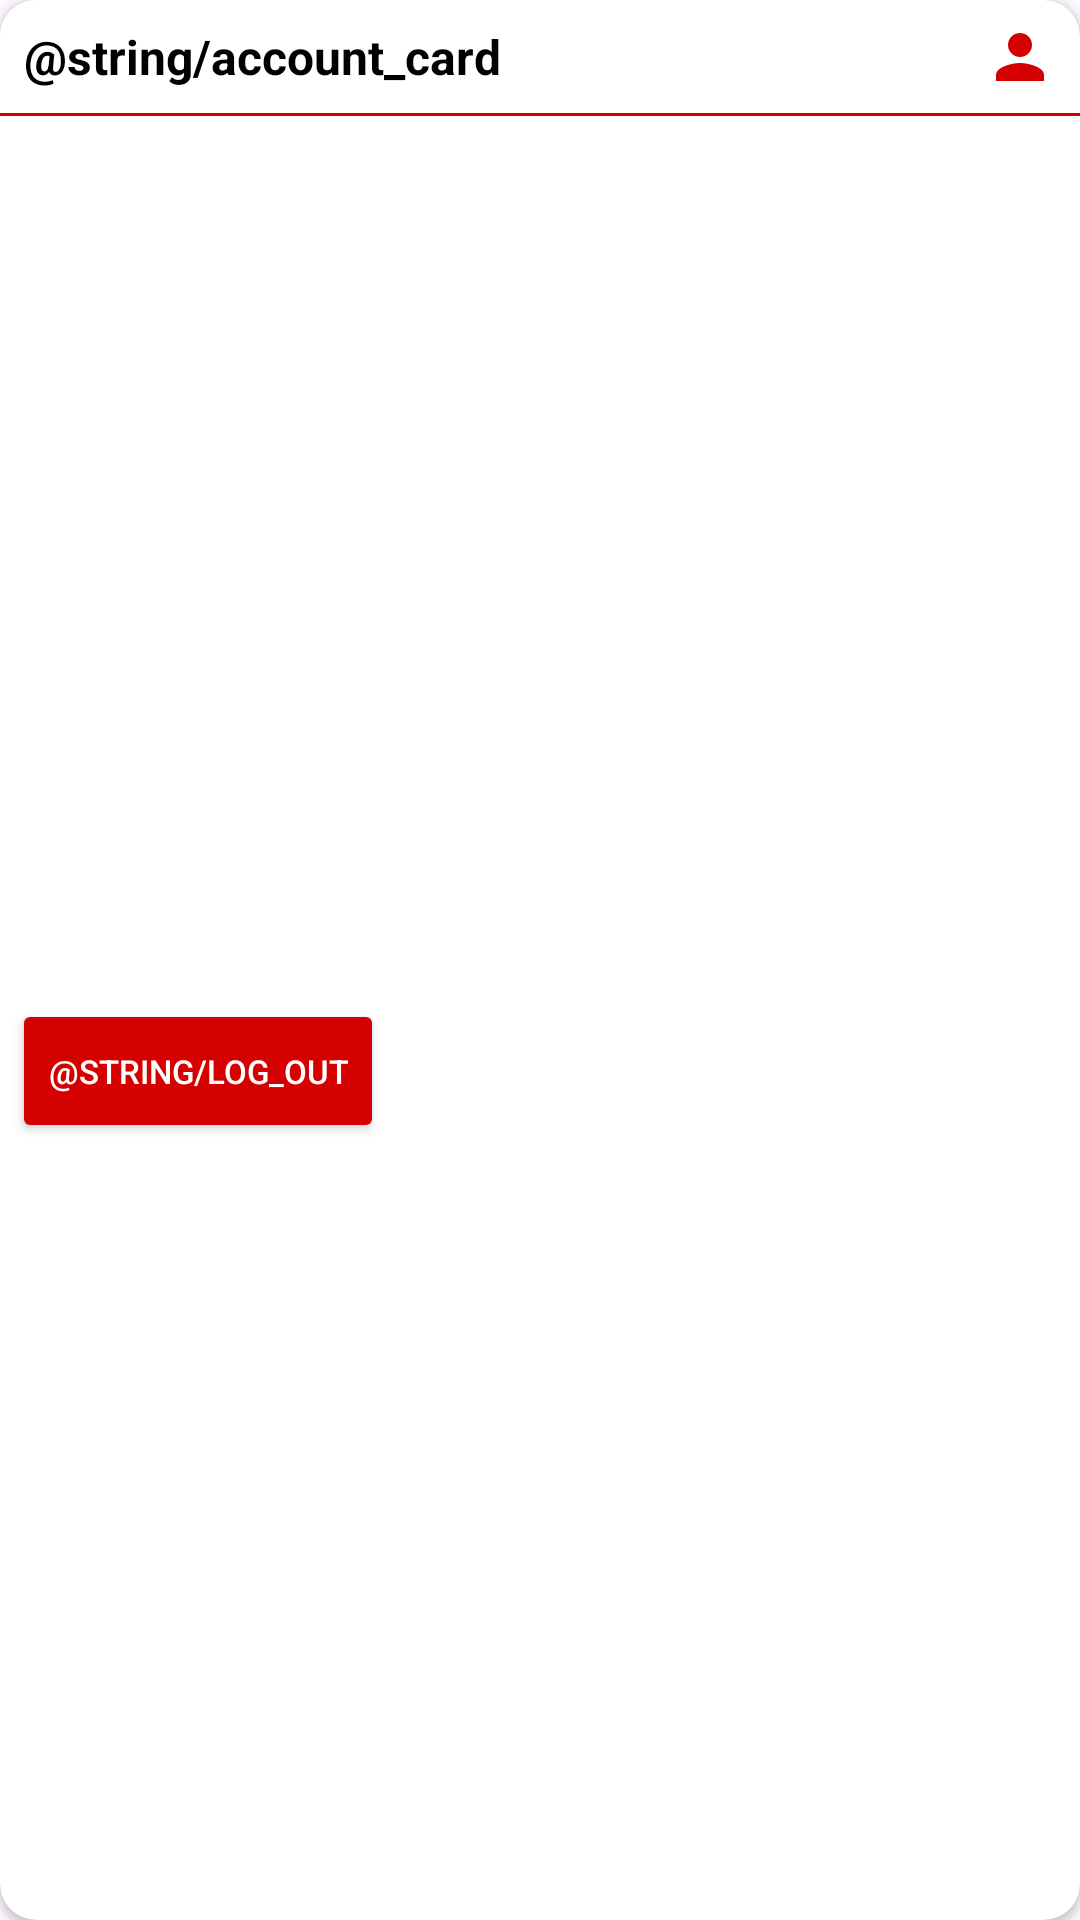

The Android layout XML behind this screen, and the referenced resources:
<!-- AndroidManifest.xml: application theme Theme.InfoCorp -->
<!-- res/layout/account_layout.xml -->
<?xml version="1.0" encoding="utf-8"?>
<androidx.cardview.widget.CardView
    android:layout_width="match_parent"
    android:layout_height="wrap_content"
    android:layout_margin="@dimen/normal_padding_size"
    app:cardBackgroundColor="@color/second_background_color"
    app:cardCornerRadius="@dimen/card_corners_radius"
    app:layout_constraintEnd_toEndOf="parent"
    app:layout_constraintStart_toStartOf="parent"
    xmlns:android="http://schemas.android.com/apk/res/android"
    xmlns:app="http://schemas.android.com/apk/res-auto"
    xmlns:tools="http://schemas.android.com/tools">

    <androidx.constraintlayout.widget.ConstraintLayout
        android:layout_width="match_parent"
        android:layout_height="match_parent">

        <ImageView
            android:layout_width="wrap_content"
            android:layout_height="wrap_content"
            android:layout_marginEnd="8dp"
            android:src="@drawable/person"
            app:layout_constraintBottom_toBottomOf="@+id/account"
            app:layout_constraintEnd_toEndOf="parent"
            app:layout_constraintTop_toTopOf="@+id/account" />

        <View
            android:layout_width="match_parent"
            android:layout_height="1dp"
            android:background="@color/red"
            app:layout_constraintTop_toBottomOf="@+id/account" />

        <androidx.appcompat.widget.AppCompatTextView
            android:id="@+id/account"
            android:layout_width="wrap_content"
            android:layout_height="wrap_content"
            style="@style/MyStyle.TextViewBig"
            android:text="@string/account_card"
            app:layout_constraintStart_toStartOf="parent"
            app:layout_constraintTop_toTopOf="parent" />

        <androidx.appcompat.widget.AppCompatTextView
            android:id="@+id/tvCurrentAccount"
            android:layout_width="match_parent"
            android:layout_height="wrap_content"
            android:layout_marginTop="1dp"
            style="@style/MyStyle.TextViewNormal"
            android:textColorLink="@color/links_color"
            app:layout_constraintEnd_toEndOf="parent"
            app:layout_constraintStart_toStartOf="@+id/account"
            app:layout_constraintTop_toBottomOf="@+id/account"
            tools:text="office@1c-minsk.by" />

        <androidx.appcompat.widget.AppCompatButton
            android:id="@+id/btnLogOut"
            style="@style/MyStyle.ButtonNormal"
            android:layout_width="0dp"
            android:layout_height="wrap_content"
            android:layout_marginStart="@dimen/min_margin_size"
            android:layout_marginTop="@dimen/min_margin_size"
            android:layout_marginBottom="@dimen/min_margin_size"
            android:text="@string/log_out"
            app:layout_constraintBottom_toBottomOf="parent"
            app:layout_constraintStart_toStartOf="@+id/tvCurrentAccount"
            app:layout_constraintTop_toBottomOf="@+id/tvCurrentAccount" />
    </androidx.constraintlayout.widget.ConstraintLayout>
</androidx.cardview.widget.CardView>
<!-- resources referenced by this layout -->
<resources>
  <color name="links_color">#0183C8</color>
  <color name="red">#D50000</color>
  <color name="second_background_color">#1c1c1e</color>
  <dimen name="card_corners_radius">12dp</dimen>
  <dimen name="min_margin_size">4dp</dimen>
  <dimen name="normal_padding_size">8dp</dimen>
  <!-- drawable person (drawable) -->
  <vector xmlns:android="http://schemas.android.com/apk/res/android" android:height="24dp" android:tint="#D50000" android:viewportHeight="24" android:viewportWidth="24" android:width="24dp">
        
      <path android:fillColor="@android:color/white" android:pathData="M12,12c2.21,0 4,-1.79 4,-4s-1.79,-4 -4,-4 -4,1.79 -4,4 1.79,4 4,4zM12,14c-2.67,0 -8,1.34 -8,4v2h16v-2c0,-2.66 -5.33,-4 -8,-4z"/>
      
  </vector>
  <string name="account_card">Аккаунт</string>
  <string name="log_out">Выйти</string>
  <style name="MyStyle.ButtonNormal" parent="Widget.AppCompat.Button">
          <item name="android:layout_marginTop">@dimen/big_margin_size</item>
          <item name="android:backgroundTint">@color/red</item>
          <item name="android:textColor">@color/text_color_button</item>
          <item name="android:textSize">@dimen/min_text_size</item>
      </style>
  <style name="MyStyle.TextViewBig" parent="Widget.AppCompat.TextView">
          <item name="android:background">@color/second_background_color</item>
          <item name="android:textColor">@color/text_color_normal</item>
          <item name="android:textStyle">bold</item>
          <item name="android:textSize">@dimen/big_text_size</item>
          <item name="android:padding">@dimen/normal_padding_size</item>
      </style>
  <style name="MyStyle.TextViewNormal" parent="Widget.AppCompat.TextView">
          <item name="android:background">@color/second_background_color</item>
          <item name="android:textColor">@color/text_color_normal</item>
          <item name="android:textSize">@dimen/normal_text_size</item>
          <item name="android:padding">@dimen/normal_padding_size</item>
          <item name="android:textIsSelectable">true</item>
      </style>
  <style name="Theme.InfoCorp" parent="Base.Theme.InfoCorp" />
  <dimen name="big_margin_size">24dp</dimen>
  <color name="text_color_button">#FFFFFFFF</color>
  <dimen name="min_text_size">11sp</dimen>
  <color name="text_color_normal">#FFFFFFFF</color>
  <dimen name="big_text_size">16sp</dimen>
  <dimen name="normal_text_size">14sp</dimen>
  <style name="Base.Theme.InfoCorp" parent="Theme.Material3.DayNight.NoActionBar">
          
          
      </style>
</resources>
